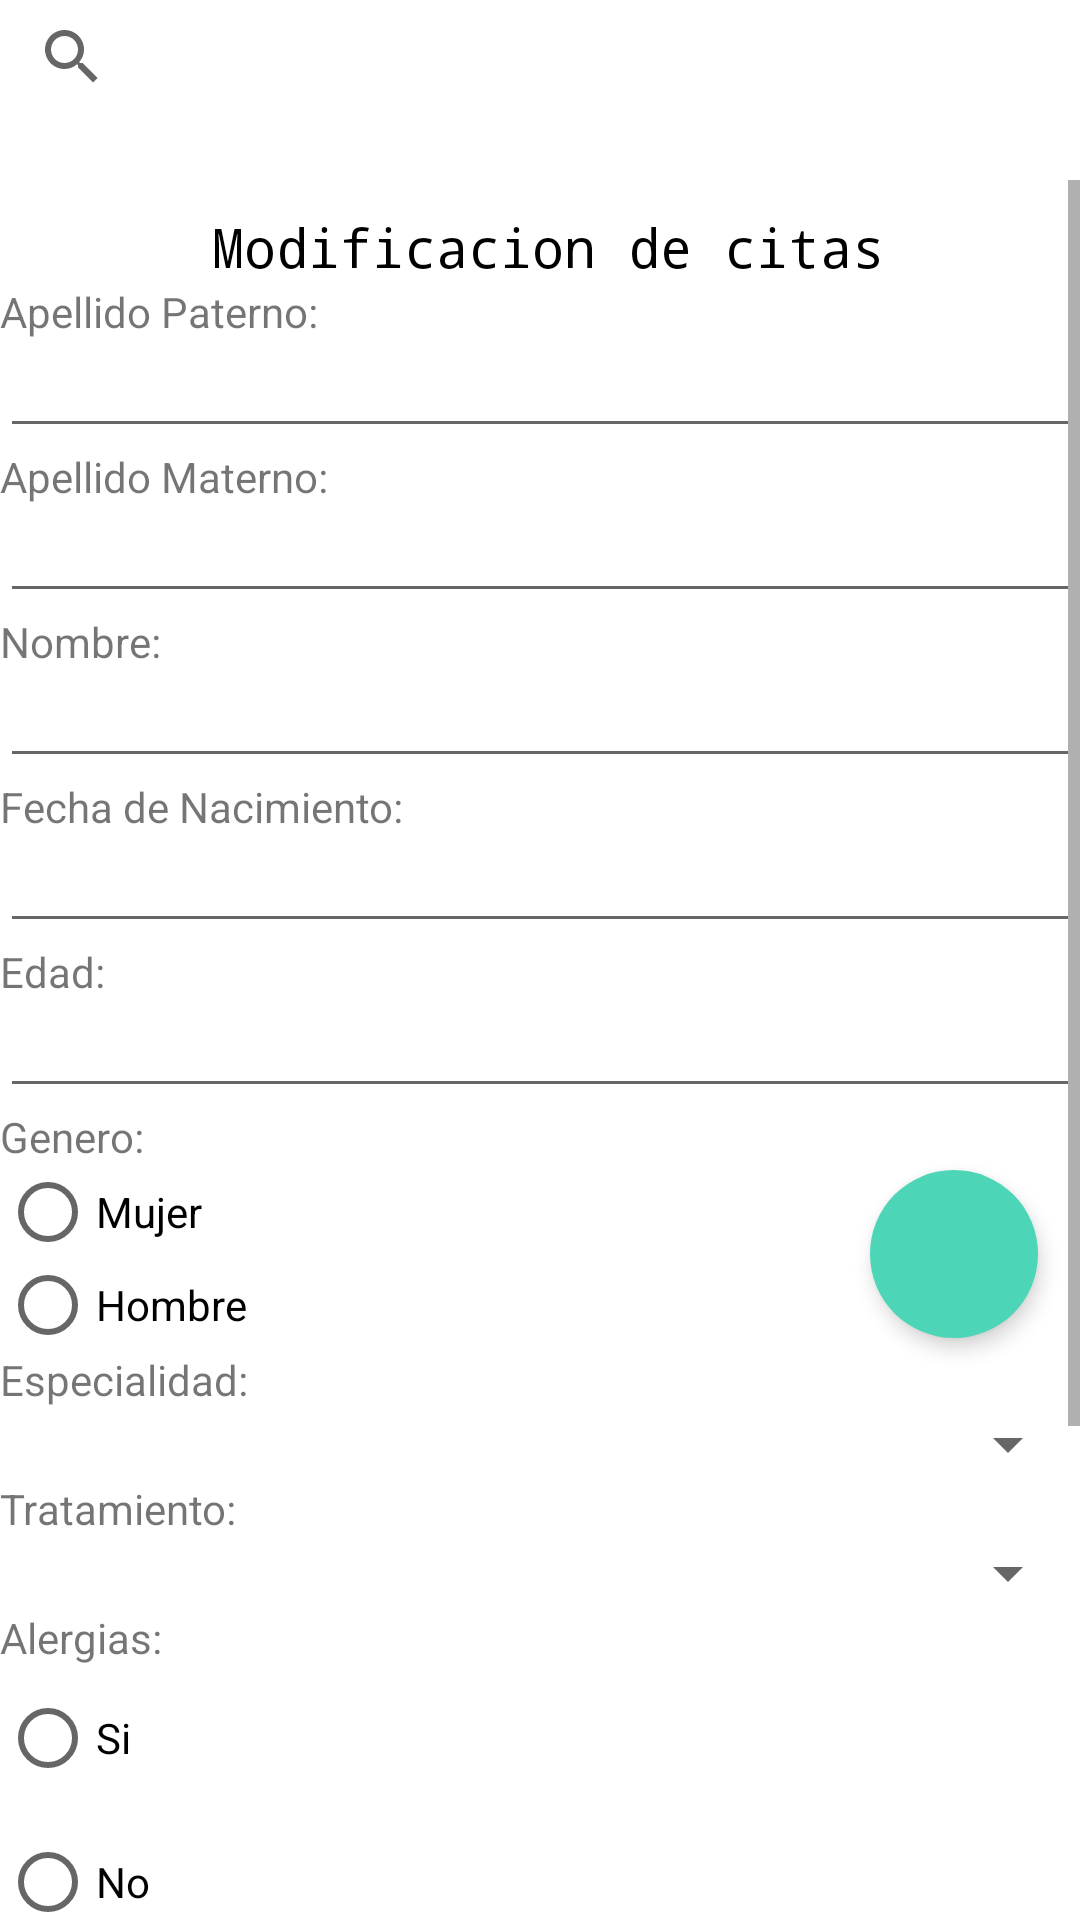

The Android layout XML behind this screen, and the referenced resources:
<!-- AndroidManifest.xml: application theme Theme.AppCompat.NoActionBar -->
<!-- res/layout/activity_modificar_cita.xml -->
<?xml version="1.0" encoding="utf-8"?>
<androidx.coordinatorlayout.widget.CoordinatorLayout xmlns:android="http://schemas.android.com/apk/res/android"
    xmlns:app="http://schemas.android.com/apk/res-auto"
    xmlns:tools="http://schemas.android.com/tools"
    android:layout_width="match_parent"
    android:layout_height="match_parent"
    android:background="#FFFFFF"
    android:theme="@style/Theme.MyApplication"
    tools:context="com.example.consultorio.activities.modificarCita">

    <SearchView
        android:layout_width="395dp"
        android:layout_height="38dp"
        app:layout_constraintEnd_toEndOf="parent"
        app:layout_constraintStart_toStartOf="parent"
        app:layout_constraintTop_toTopOf="parent" />

    <ScrollView
        android:layout_width="match_parent"
        android:layout_height="wrap_content"
        android:layout_marginTop="60dp">

        <LinearLayout
            android:layout_width="match_parent"
            android:layout_height="wrap_content"
            android:orientation="vertical">

            <TextView
                android:id="@+id/textView4"
                android:layout_width="match_parent"
                android:layout_height="wrap_content"
                android:layout_marginStart="3dp"
                android:layout_marginTop="10dp"
                android:layout_marginEnd="-3dp"
                android:fontFamily="monospace"
                android:text="Modificacion de citas"
                android:textAlignment="center"
                android:textColor="#000000"
                android:textSize="18sp"
                app:layout_constraintEnd_toEndOf="parent"
                app:layout_constraintStart_toStartOf="parent"
                app:layout_constraintTop_toTopOf="parent" />

            <TextView
                android:id="@+id/textView15"
                android:layout_width="match_parent"
                android:layout_height="wrap_content"
                android:text="@string/textView15" />

            <EditText
                android:id="@+id/txtapellidoPaterno_fk"
                android:layout_width="match_parent"
                android:layout_height="wrap_content"
                android:ems="10"
                android:focusable="false"
                android:inputType="textPersonName"
                android:textSize="14sp" />

            <TextView
                android:id="@+id/textView17"
                android:layout_width="match_parent"
                android:layout_height="wrap_content"
                android:text="@string/textView17" />

            <EditText
                android:id="@+id/txtapellidoMaterno_fk"
                android:layout_width="match_parent"
                android:layout_height="wrap_content"
                android:ems="10"
                android:focusable="false"
                android:inputType="textPersonName"
                android:textSize="14sp" />

            <TextView
                android:id="@+id/textView18"
                android:layout_width="match_parent"
                android:layout_height="wrap_content"
                android:text="@string/textView18" />

            <EditText
                android:id="@+id/txtNombre_fk"
                android:layout_width="match_parent"
                android:layout_height="wrap_content"
                android:ems="10"
                android:focusable="false"
                android:inputType="textPersonName"
                android:textSize="14sp" />

            <TextView
                android:id="@+id/textView19"
                android:layout_width="match_parent"
                android:layout_height="wrap_content"
                android:text="@string/textView19" />

            <EditText
                android:id="@+id/txtfechaNacimiento_fk"
                android:layout_width="match_parent"
                android:layout_height="wrap_content"
                android:ems="10"
                android:focusable="false"
                android:inputType="date"
                android:textSize="14sp" />

            <TextView
                android:id="@+id/textView20"
                android:layout_width="match_parent"
                android:layout_height="wrap_content"
                android:text="@string/textView20" />

            <EditText
                android:id="@+id/id_Cliente_fk"
                android:layout_width="match_parent"
                android:layout_height="wrap_content"
                android:ems="10"
                android:focusable="false"
                android:inputType="number"
                android:textSize="14sp" />

            <TextView
                android:id="@+id/textView21"
                android:layout_width="match_parent"
                android:layout_height="wrap_content"
                android:text="@string/textView21" />

            <RadioGroup
                android:id="@+id/rbtnGnearo_fk"
                android:layout_width="match_parent"
                android:layout_height="wrap_content">

                <RadioButton
                    android:id="@+id/rbtnFemenino_fk"
                    android:layout_width="match_parent"
                    android:layout_height="31dp"
                    android:text="@string/rbtnMujer"
                    android:textSize="14sp" />

                <RadioButton
                    android:id="@+id/rbtnMasculino_fk"
                    android:layout_width="match_parent"
                    android:layout_height="31dp"
                    android:text="@string/rbtnHombre"
                    android:textSize="14sp" />

            </RadioGroup>

            <TextView
                android:id="@+id/textView22"
                android:layout_width="match_parent"
                android:layout_height="wrap_content"
                android:text="@string/textView22" />

            <Spinner
                android:id="@+id/spnEspecialidad"
                android:layout_width="match_parent"
                android:layout_height="wrap_content" />

            <TextView
                android:id="@+id/textView23"
                android:layout_width="match_parent"
                android:layout_height="wrap_content"
                android:text="@string/textView23" />

            <Spinner
                android:id="@+id/spnTratamiento"
                android:layout_width="match_parent"
                android:layout_height="wrap_content"
                android:spinnerMode="dropdown" />

            <TextView
                android:id="@+id/textView24"
                android:layout_width="match_parent"
                android:layout_height="wrap_content"
                android:text="@string/textView24" />

            <RadioGroup
                android:id="@+id/rbtnAlergias"
                android:layout_width="match_parent"
                android:layout_height="wrap_content">

                <RadioButton
                    android:id="@+id/rbtnSi"
                    android:layout_width="match_parent"
                    android:layout_height="wrap_content"
                    android:text="@string/rbtnSi"
                    android:textSize="14sp" />

                <EditText
                    android:id="@+id/txtAlergias"
                    android:layout_width="match_parent"
                    android:layout_height="wrap_content"
                    android:ems="10"
                    android:hint="¿Cuales?"
                    android:inputType="textPersonName"
                    android:textSize="12sp"
                    android:visibility="gone" />

                <RadioButton
                    android:id="@+id/rbtnNo"
                    android:layout_width="match_parent"
                    android:layout_height="wrap_content"
                    android:text="@string/rbtnNo"
                    android:textSize="14sp" />
            </RadioGroup>

            <TextView
                android:id="@+id/textView25"
                android:layout_width="match_parent"
                android:layout_height="wrap_content"
                android:text="@string/textView25" />

            <EditText
                android:id="@+id/txtnumeroContacto"
                android:layout_width="match_parent"
                android:layout_height="wrap_content"
                android:ems="10"
                android:inputType="phone"
                android:textSize="14sp" />

            <TextView
                android:id="@+id/textView28"
                android:layout_width="match_parent"
                android:layout_height="wrap_content"
                android:text="@string/textView28" />

            <EditText
                android:id="@+id/txtfechaCita"
                android:layout_width="match_parent"
                android:layout_height="wrap_content"
                android:ems="10"
                android:inputType="date" />

            <TextView
                android:id="@+id/textView26"
                android:layout_width="match_parent"
                android:layout_height="wrap_content"
                android:text="@string/textView26" />

            <EditText
                android:id="@+id/txtHorario"
                android:layout_width="match_parent"
                android:layout_height="wrap_content"
                android:ems="10"
                android:inputType="time"
                android:textSize="14sp" />


            <Button
                android:id="@+id/btnModificar"
                android:layout_width="match_parent"
                android:layout_height="wrap_content"
                android:backgroundTint="#00BCD4"
                android:text="Guardar"/>

        </LinearLayout>
    </ScrollView>
    <com.google.android.material.floatingactionbutton.FloatingActionButton
        android:id="@+id/btnHome"
        android:layout_width="100dp"
        android:layout_height="wrap_content"
        android:layout_alignParentEnd="true"
        android:layout_alignParentBottom="true"
        android:layout_marginStart="290dp"
        android:layout_marginTop="390dp"
        android:layout_marginEnd="39dp"
        android:layout_marginBottom="61dp"
        android:backgroundTint="#4CD6B7"
        android:onClick="volverHome"
        android:src="@drawable/homebuttom"
        app:borderWidth="0dp"
        app:elevation="4dp" />
</androidx.coordinatorlayout.widget.CoordinatorLayout>
<!-- resources referenced by this layout -->
<resources>
  <string name="rbtnHombre">Hombre</string>
  <string name="rbtnMujer">Mujer</string>
  <string name="rbtnNo">No</string>
  <string name="rbtnSi">Si</string>
  <string name="textView15">Apellido Paterno:</string>
  <string name="textView17">Apellido Materno:</string>
  <string name="textView18">Nombre:</string>
  <string name="textView19">Fecha de Nacimiento:</string>
  <string name="textView20">Edad:</string>
  <string name="textView21">Genero:</string>
  <string name="textView22">Especialidad:</string>
  <string name="textView23">Tratamiento:</string>
  <string name="textView24">Alergias:</string>
  <string name="textView25">Numero de contacto:</string>
  <string name="textView26">Horario:</string>
  <string name="textView28">Fecha cita:</string>
  <style name="Theme.MyApplication" parent="Theme.MaterialComponents.DayNight.DarkActionBar">
          
          <item name="colorPrimary">@color/green_normal</item>
          <item name="colorPrimaryVariant">@color/green_dark</item>
          <item name="colorOnPrimary">@color/white</item>
          
          <item name="colorSecondary">@color/teal_200</item>
          <item name="colorSecondaryVariant">@color/teal_700</item>
          <item name="colorOnSecondary">@color/green_dark</item>
          
          <item name="android:statusBarColor" tools:targetApi="l">?attr/colorPrimaryVariant</item>
          
      </style>
  <color name="green_normal">#044a42</color>
  <color name="green_dark">#062925</color>
  <color name="white">#FFFFFFFF</color>
  <color name="teal_200">#FF03DAC5</color>
  <color name="teal_700">#FF018786</color>
</resources>
